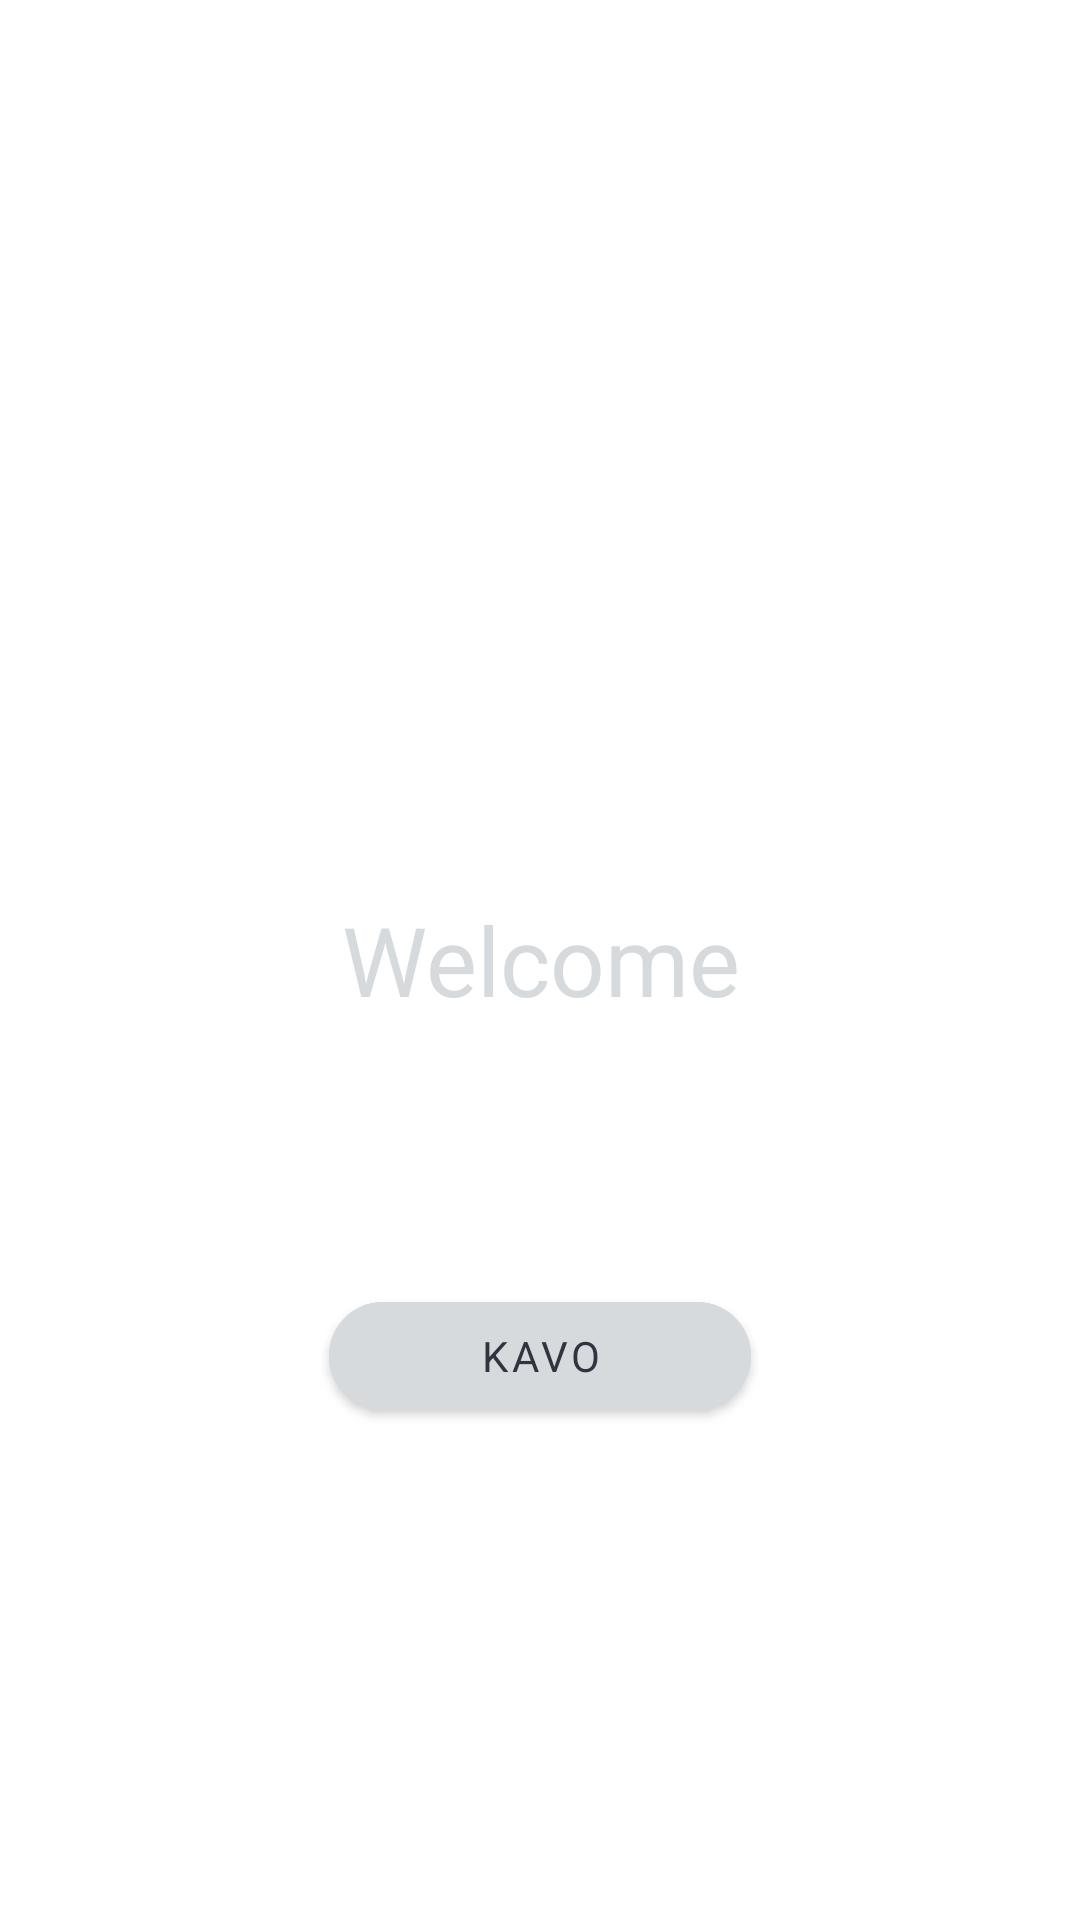

Write the Android layout XML for this screen, with the resource values it uses.
<!-- AndroidManifest.xml: application theme Theme.Reddit -->
<!-- res/layout/fragment_onboarding.xml -->
<?xml version="1.0" encoding="utf-8"?>
<androidx.constraintlayout.widget.ConstraintLayout xmlns:android="http://schemas.android.com/apk/res/android"
    xmlns:app="http://schemas.android.com/apk/res-auto"
    xmlns:tools="http://schemas.android.com/tools"
    android:layout_width="match_parent"
    android:layout_height="match_parent"
    tools:context=".ui.fragments.OnboardingFragment">

    <ImageView
        android:id="@+id/ivLogo"
        android:layout_marginTop="40dp"
        android:contentDescription="@string/logo"
        app:layout_constraintEnd_toEndOf="parent"
        app:layout_constraintHeight_percent="0.3"
        app:layout_constraintStart_toStartOf="parent"
        app:layout_constraintTop_toTopOf="parent"
        app:layout_constraintWidth_percent="0.5"
        android:layout_width="0dp"
        android:layout_height="0dp"
        app:srcCompat="@drawable/logo" />


    <TextView
        android:id="@+id/textView"
        style="@style/text_grey"
        android:layout_width="wrap_content"
        android:layout_height="0dp"
        android:layout_marginTop="40dp"
        android:text="@string/welcome"
        android:textSize="32sp"
        app:layout_constraintHeight_percent="0.15"
        app:layout_constraintEnd_toEndOf="parent"
        app:layout_constraintStart_toStartOf="parent"
        android:gravity="center"
        app:layout_constraintTop_toBottomOf="@+id/ivLogo" />



    <com.google.android.material.button.MaterialButton
        android:id="@+id/button"
        style="@style/text_dark"
        android:layout_width="wrap_content"
        android:layout_height="wrap_content"
        android:layout_marginTop="60dp"
        android:backgroundTint="@color/white_gray"
        android:paddingHorizontal="50dp"
        android:text="@string/kavo"
        app:cornerRadius="20dp"
        app:layout_constraintEnd_toEndOf="parent"
        app:layout_constraintStart_toStartOf="parent"
        app:layout_constraintTop_toBottomOf="@+id/textView" />

</androidx.constraintlayout.widget.ConstraintLayout>
<!-- resources referenced by this layout -->
<resources>
  <color name="white_gray">#d7dadc</color>
  <string name="kavo">kavo</string>
  <string name="logo">Logo</string>
  <string name="welcome">Welcome</string>
  <style name="text_dark">
          <item name="android:textColor">@color/dark_gray</item>
          <item name="fontFamily">@font/font_ibm</item>
      </style>
  <style name="text_grey">
          <item name="android:textColor">@color/white_gray</item>
          <item name="fontFamily">@font/font_ibm</item>
      </style>
  <style name="Theme.Reddit" parent="Theme.MaterialComponents.DayNight.DarkActionBar">
          
          <item name="colorPrimary">@color/purple_500</item>
          <item name="colorPrimaryVariant">@color/purple_700</item>
          <item name="colorOnPrimary">@color/white</item>
          
          <item name="colorSecondary">@color/teal_200</item>
          <item name="colorSecondaryVariant">@color/teal_700</item>
          <item name="colorOnSecondary">@color/black</item>
          
          <item name="android:statusBarColor">?attr/colorPrimaryVariant</item>
          
      </style>
  <color name="dark_gray">#31343f</color>
  <color name="purple_500">#FF6200EE</color>
  <color name="purple_700">#FF3700B3</color>
  <color name="white">#FFFFFFFF</color>
  <color name="teal_200">#FF03DAC5</color>
  <color name="teal_700">#FF018786</color>
  <color name="black">#FF000000</color>
</resources>
